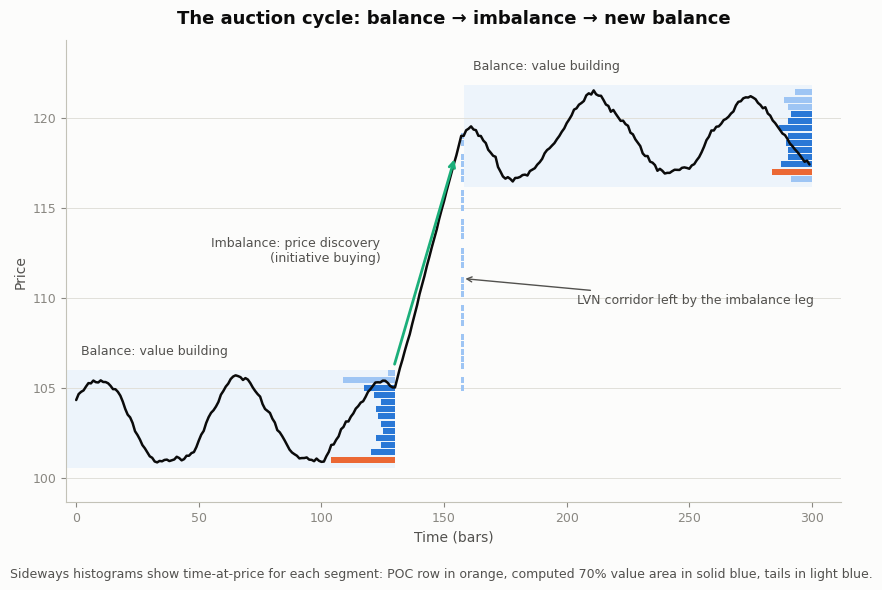

The matplotlib source for this figure: (Note: this script raises an exception after producing the figure.)
import matplotlib
matplotlib.use('Agg')
import matplotlib.pyplot as plt
import numpy as np

matplotlib.rcParams['svg.hashsalt'] = 'vp-guide'
np.random.seed(103)
matplotlib.rcParams['font.family'] = 'DejaVu Sans'

# ---------------------------------------------------------------- palette ---
BG        = '#fcfcfb'
INK       = '#0b0b0b'
INK2      = '#52514e'
MUTED     = '#898781'
GRID      = '#e1e0d9'
BASELINE  = '#c3c2b7'
VA_IN     = '#2a78d6'
VA_OUT    = '#9ec5f4'
POC       = '#eb6834'
BULL      = '#1baf7a'
BAND      = '#cde2fb'

# ------------------------------------------------------------- price path ---
def smooth_noise(n, sd, k=7):
    raw = np.random.normal(0.0, sd, n + k - 1)
    return np.convolve(raw, np.ones(k) / k, mode='valid')

# segment 1: rotation inside lower balance range
n1 = 130
t1 = np.arange(n1)
seg1 = 103.0 + 2.3 * np.sin(2 * np.pi * t1 / 58.0 + 0.6) + smooth_noise(n1, 0.55)

# segment 2: steep breakout leg upward (imbalance)
n2 = 28
start2, end2 = seg1[-1], 119.0
seg2 = np.linspace(start2, end2, n2) + smooth_noise(n2, 0.18)
seg2[0] = start2  # keep the join continuous

# segment 3: rotation inside new higher balance range
n3 = 142
t3 = np.arange(n3)
seg3 = 119.0 + 2.1 * np.sin(2 * np.pi * t3 / 62.0 + 2.4) + smooth_noise(n3, 0.5)
seg3 += (seg2[-1] - seg3[0]) * np.exp(-t3 / 6.0)  # blend the join

price = np.concatenate([seg1, seg2, seg3])
x = np.arange(len(price))
x1_end = n1                 # right edge of segment 1
x2_end = n1 + n2            # right edge of breakout leg
x3_end = len(price)         # right edge of segment 3

# ------------------------------------------- time-at-price profiles (TPO) ---
BINW = 0.4
lo_edge = np.floor(price.min() / BINW) * BINW - BINW
hi_edge = np.ceil(price.max() / BINW) * BINW + BINW
edges = np.arange(lo_edge, hi_edge + BINW / 2, BINW)
centers = (edges[:-1] + edges[1:]) / 2

hist1, _ = np.histogram(seg1, bins=edges)
hist2, _ = np.histogram(seg2, bins=edges)
hist3, _ = np.histogram(seg3, bins=edges)

def value_area(vol, frac=0.70):
    """Classic 70% value-area expansion: start at POC, add the larger of the
    two-row blocks above/below until the target fraction is contained."""
    poc = int(np.argmax(vol))
    total = vol.sum()
    target = frac * total
    lo = hi = poc
    cum = float(vol[poc])
    n = len(vol)
    while cum < target and (lo > 0 or hi < n - 1):
        up = vol[hi + 1:hi + 3].sum() if hi < n - 1 else -1.0
        dn = vol[max(lo - 2, 0):lo].sum() if lo > 0 else -1.0
        if up >= dn:
            take = min(2, n - 1 - hi)
            cum += vol[hi + 1:hi + 1 + take].sum()
            hi += take
        else:
            take = min(2, lo)
            cum += vol[lo - take:lo].sum()
            lo -= take
    return poc, lo, hi

poc1, va1_lo, va1_hi = value_area(hist1)
poc3, va3_lo, va3_hi = value_area(hist3)

# one shared scale so the corridor profile is honestly thin
SCALE = 26.0 / max(hist1.max(), hist3.max())   # x-units per sample

# ------------------------------------------------------------------ figure --
fig, ax = plt.subplots(figsize=(10.0, 6.0))
fig.patch.set_facecolor(BG)
ax.set_facecolor(BG)

ax.set_xlim(-4, x3_end + 12)
ylim_lo, ylim_hi = price.min() - 2.2, price.max() + 2.8
ax.set_ylim(ylim_lo, ylim_hi)

ax.yaxis.grid(True, color=GRID, linewidth=0.7, zorder=0)
ax.set_axisbelow(True)

# balance bands (behind everything)
from matplotlib.patches import Rectangle
b1_lo, b1_hi = seg1.min() - 0.3, seg1.max() + 0.3
b3_lo, b3_hi = seg3.min() - 0.3, seg3.max() + 0.3
ax.add_patch(Rectangle((-4, b1_lo), x1_end + 4, b1_hi - b1_lo,
                       facecolor=BAND, alpha=0.3, edgecolor='none', zorder=0.5))
ax.add_patch(Rectangle((x2_end, b3_lo), x3_end - x2_end, b3_hi - b3_lo,
                       facecolor=BAND, alpha=0.3, edgecolor='none', zorder=0.5))

# profiles: bars extend LEFT from the right edge of their segment
def draw_profile(hist, anchor, poc=None, va=None):
    for i, c in enumerate(hist):
        if c == 0:
            continue
        if poc is not None and i == poc:
            col = POC
        elif va is not None and va[0] <= i <= va[1]:
            col = VA_IN
        else:
            col = VA_OUT
        ax.barh(centers[i], -c * SCALE, left=anchor, height=BINW * 0.82,
                color=col, edgecolor='none', zorder=2)

draw_profile(hist1, x1_end, poc=poc1, va=(va1_lo, va1_hi))
draw_profile(hist3, x3_end, poc=poc3, va=(va3_lo, va3_hi))
# breakout-leg profile: same scale -> nearly empty rows
draw_profile(hist2, x2_end, poc=None, va=None)

# price path on top
ax.plot(x, price, color=INK, linewidth=1.8, zorder=3,
        solid_capstyle='round')

# --------------------------------------------------------------- labelling --
ax.text(2, b1_hi + 0.7, 'Balance: value building',
        fontsize=9, color=INK2, ha='left', va='bottom', zorder=4)
ax.text(x2_end + 4, b3_hi + 0.7, 'Balance: value building',
        fontsize=9, color=INK2, ha='left', va='bottom', zorder=4)

# imbalance arrow along the breakout leg (offset slightly left of the path)
ax.annotate('',
            xy=(x2_end - 3.5, seg2[-4] + 0.4),
            xytext=(x1_end - 0.5, seg2[1] + 0.6),
            arrowprops=dict(arrowstyle='->', color=BULL, lw=2.0,
                            shrinkA=2, shrinkB=2), zorder=4)
ax.text(x1_end - 6, 112.6, 'Imbalance: price discovery\n(initiative buying)',
        fontsize=9, color=INK2, ha='right', va='center', zorder=4)

# LVN corridor annotation: points at the thin profile between the two bulges
corridor_mid = (b1_hi + b3_lo) / 2
ax.annotate('LVN corridor left by the imbalance leg',
            xy=(x2_end - 1.0, corridor_mid),
            xytext=(x2_end + 46, corridor_mid - 1.2),
            fontsize=9, color=INK2, ha='left', va='center', zorder=4,
            arrowprops=dict(arrowstyle='->', color=INK2, lw=1.0,
                            shrinkA=3, shrinkB=3))

# ------------------------------------------------------------------- axes ---
ax.spines['top'].set_visible(False)
ax.spines['right'].set_visible(False)
ax.spines['left'].set_color(BASELINE)
ax.spines['bottom'].set_color(BASELINE)
ax.tick_params(colors=MUTED, labelsize=9)
for lab in ax.get_xticklabels() + ax.get_yticklabels():
    lab.set_color(MUTED)

ax.set_xlabel('Time (bars)', fontsize=10, color=INK2)
ax.set_ylabel('Price', fontsize=10, color=INK2)
ax.set_title('The auction cycle: balance → imbalance → new balance',
             fontsize=13, fontweight='bold', color=INK, pad=12)

# caption / legend line under the plot
fig.text(0.5, -0.015,
         'Sideways histograms show time-at-price for each segment: '
         'POC row in orange, computed 70% value area in solid blue, tails in light blue.',
         fontsize=9, color=INK2, ha='center')

fig.savefig('/home/user/a/docs/figures/fig-03-auction-cycle.svg',
            format='svg', bbox_inches='tight', pad_inches=0.15,
            facecolor=BG)
fig.savefig('/tmp/claude-0/-home-user-a/a79ba79b-564a-5a92-9188-47a1d21553f5/'
            'scratchpad/figpng/fig-03-auction-cycle.png',
            dpi=200, bbox_inches='tight', pad_inches=0.15, facecolor=BG)
print('done')
print('poc1 price', centers[poc1], 'VA1', centers[va1_lo], centers[va1_hi])
print('poc3 price', centers[poc3], 'VA3', centers[va3_lo], centers[va3_hi])
print('max hist1/3', hist1.max(), hist3.max(), 'max hist2', hist2.max())
